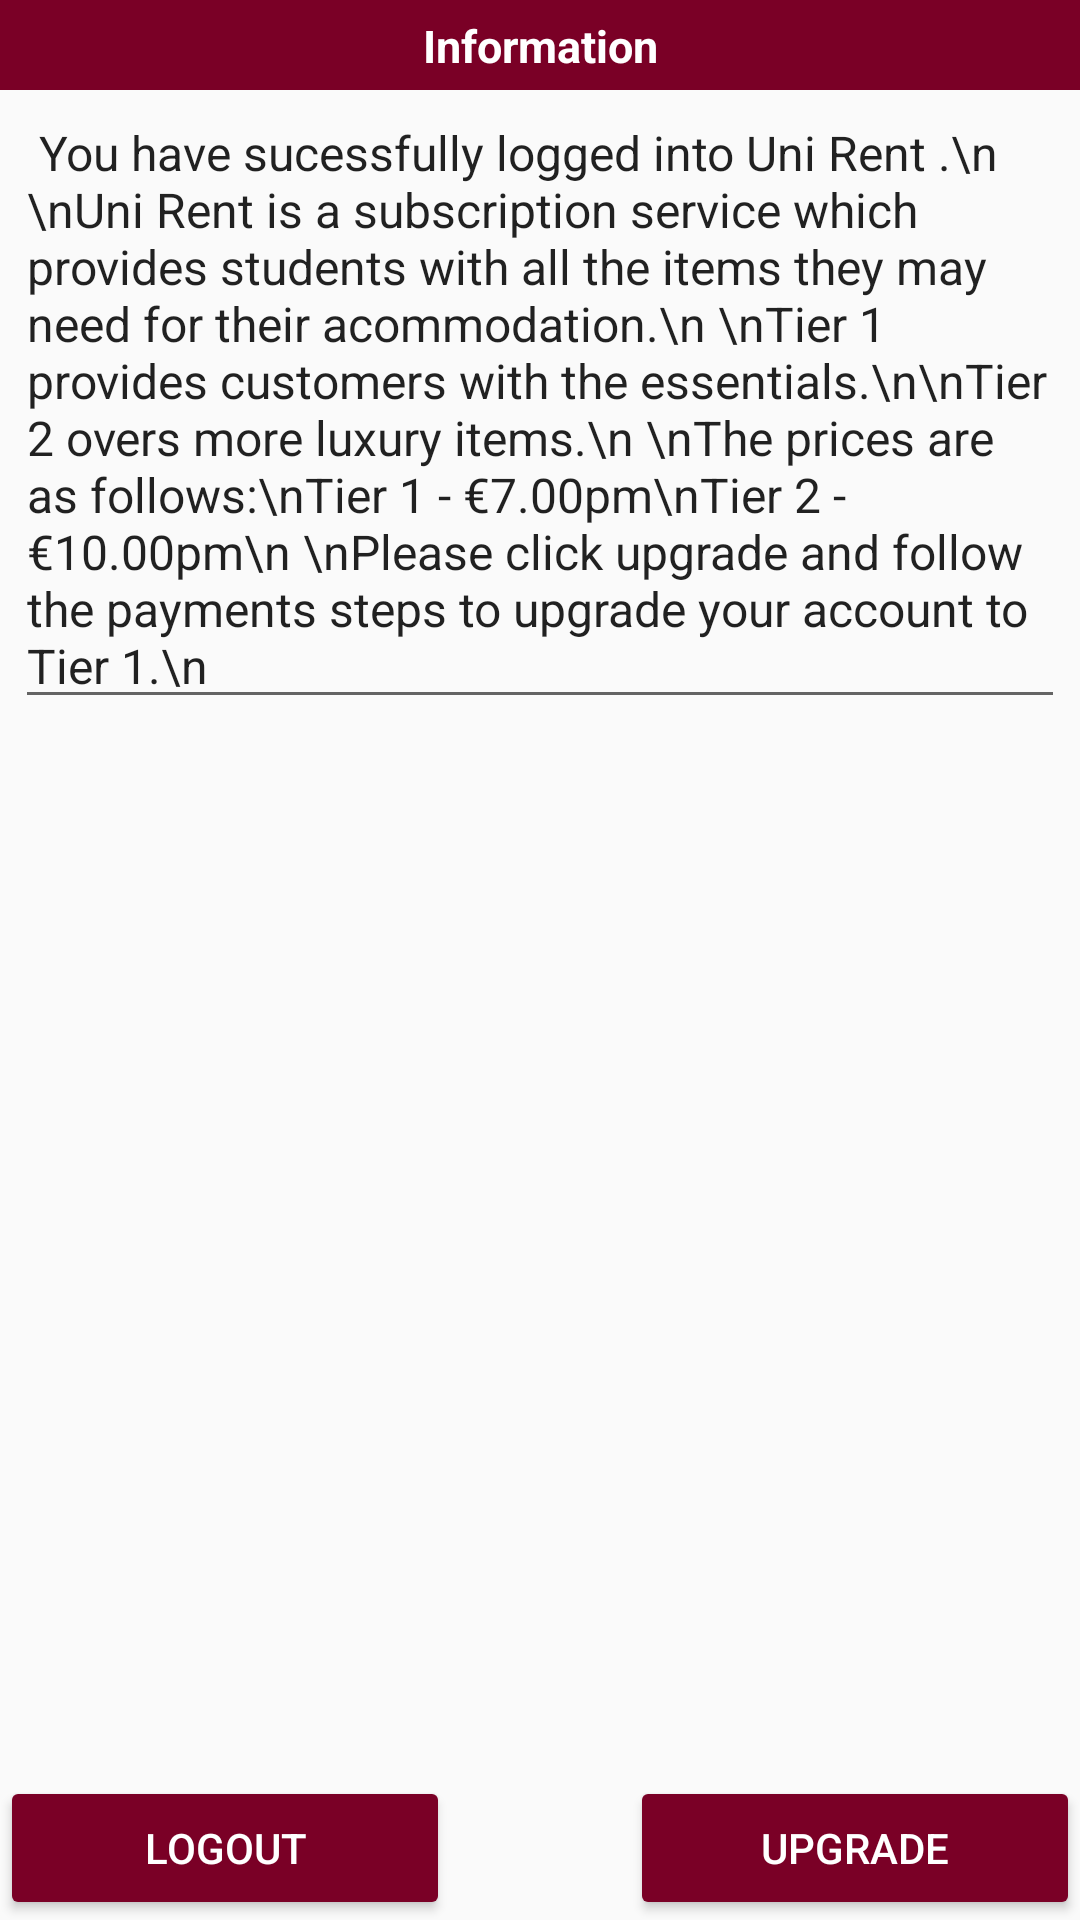

Here is an Android app screen rendered from its layout file. Give the layout XML and the strings, colors and styles it references.
<!-- AndroidManifest.xml: application theme AppTheme -->
<!-- res/layout/activity_tier0.xml -->
<?xml version="1.0" encoding="utf-8"?>
<RelativeLayout xmlns:android="http://schemas.android.com/apk/res/android"
    xmlns:app="http://schemas.android.com/apk/res-auto"
    xmlns:tools="http://schemas.android.com/tools"
    android:layout_width="match_parent"
    android:layout_height="match_parent"
    tools:context=".tier0">


    <LinearLayout
        android:id="@+id/top"
        android:layout_width="match_parent"
        android:layout_height="30dp"
        android:layout_alignParentStart="true"
        android:layout_alignParentTop="true"
        android:background="@color/colorPrimaryDark">

        <TextView
            android:id="@+id/textView"
            android:layout_width="match_parent"
            android:layout_height="wrap_content"
            android:paddingTop="5dp"
            android:text="Information"
            android:textAlignment="center"
            android:textColor="#fff"
            android:textSize="15dp"
            android:textStyle="bold" />

    </LinearLayout>


    <LinearLayout
        android:id="@+id/scroll"
        android:layout_width="match_parent"
        android:layout_height="wrap_content"
        android:layout_alignParentStart="true"
        android:layout_below="@+id/top"
        android:orientation="vertical">


    </LinearLayout>


    <RelativeLayout
        android:layout_width="match_parent"
        android:layout_height="wrap_content"
        android:layout_alignParentBottom="true"
        android:layout_alignParentStart="true"
        android:background="@color/common_google_signin_btn_text_dark_default">


        <Button
            android:id="@+id/logout"
            style="@style/Widget.AppCompat.Button.Colored"
            android:layout_width="150dp"
            android:layout_height="wrap_content"
            android:layout_alignParentStart="true"
            android:layout_alignParentTop="true"
            android:layout_marginRight="20dp"
            android:text="Logout" />

        <Button
            android:id="@+id/upgrade"
            style="@style/Widget.AppCompat.Button.Colored"
            android:layout_width="150dp"
            android:layout_height="wrap_content"
            android:layout_alignParentEnd="true"
            android:layout_alignParentTop="true"
            android:layout_marginLeft="20dp"
            android:text="Upgrade" />

    </RelativeLayout>

    <EditText
        android:id="@+id/editText"
        android:layout_width="match_parent"
        android:layout_height="wrap_content"
        android:layout_alignParentStart="true"
        android:layout_below="@+id/top"
        android:layout_marginLeft="5dp"
        android:layout_marginRight="5dp"
        android:editable="false"
        android:ems="10"
        android:inputType="none"
        android:text=" You have sucessfully logged into Uni Rent .\n \nUni Rent is a subscription service which provides students with all the items they may need for their acommodation.\n \nTier 1 provides customers with the essentials.\n\nTier 2 overs more luxury items.\n \nThe prices are as follows:\nTier 1 - €7.00pm\nTier 2 - €10.00pm\n \nPlease click upgrade and follow the payments steps to upgrade your account to Tier 1.\n"
        android:textAllCaps="false"
        android:textSize="16sp" />

</RelativeLayout>
<!-- resources referenced by this layout -->
<resources>
  <color name="colorPrimaryDark">#7a0026</color>
  <style name="AppTheme" parent="Theme.AppCompat.Light.NoActionBar">
          
  
          <item name="colorPrimary">@color/colorPrimaryDark</item>
          <item name="colorPrimaryDark">@color/colorPrimaryDark</item>
          <item name="colorAccent">@color/colorPrimaryDark</item>
      </style>
</resources>
